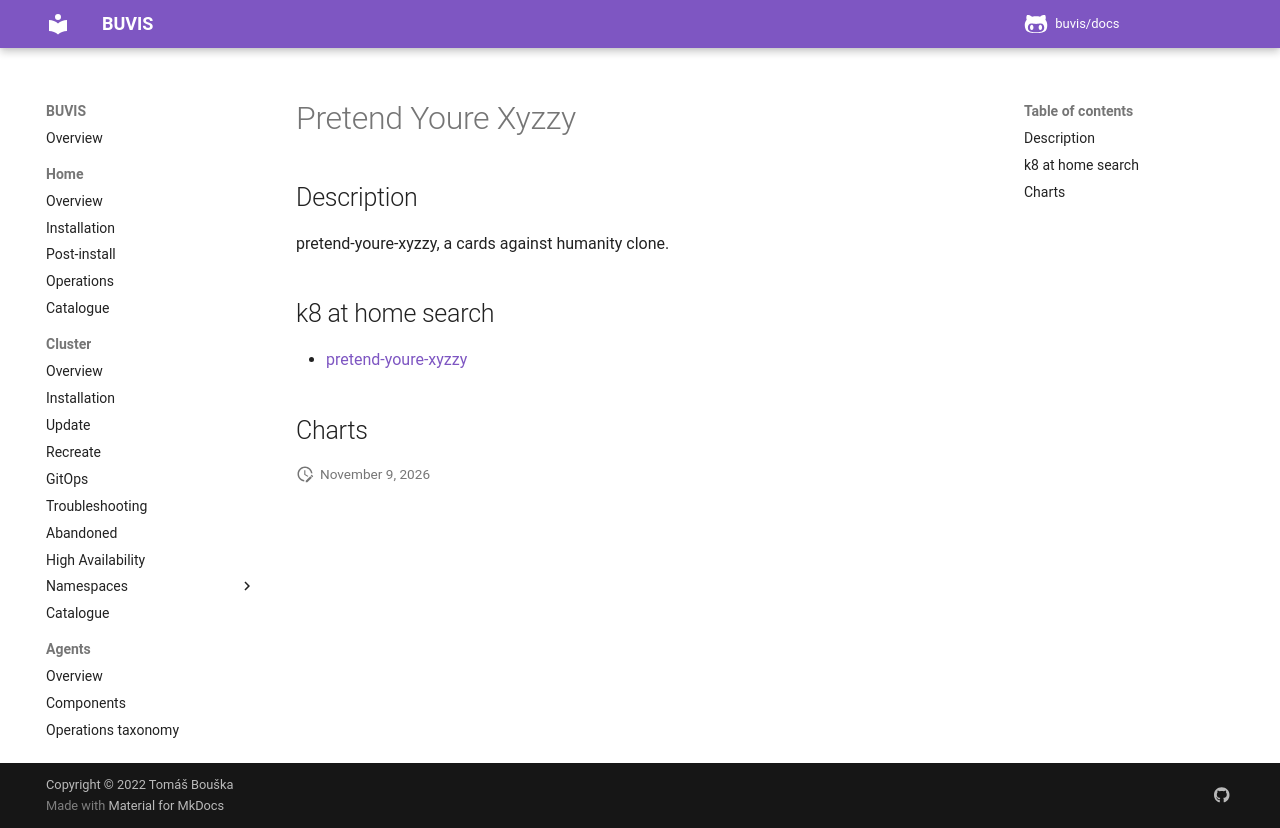

repository: buvis/docs · page: cluster/catalogue/pretend-youre-xyzzy/index.html · generator: mkdocs

# Pretend Youre Xyzzy

## Description

pretend-youre-xyzzy, a cards against humanity clone.

## k8 at home search

- [pretend-youre-xyzzy](https://nanne.dev/k8s-at-home-search/#/pretend-youre-xyzzy)

## Charts
